Run: headless pygame with SDL's dummy video driver; simulated clock (each Clock.tick advances the game by its frame time, no real sleeping); random seed 0; keys injected as events and as key.get_pressed() state; mouse plan: one left click at the window centre at the start of phase 2, then a move to the lower-right quarter at the start of phase 3.
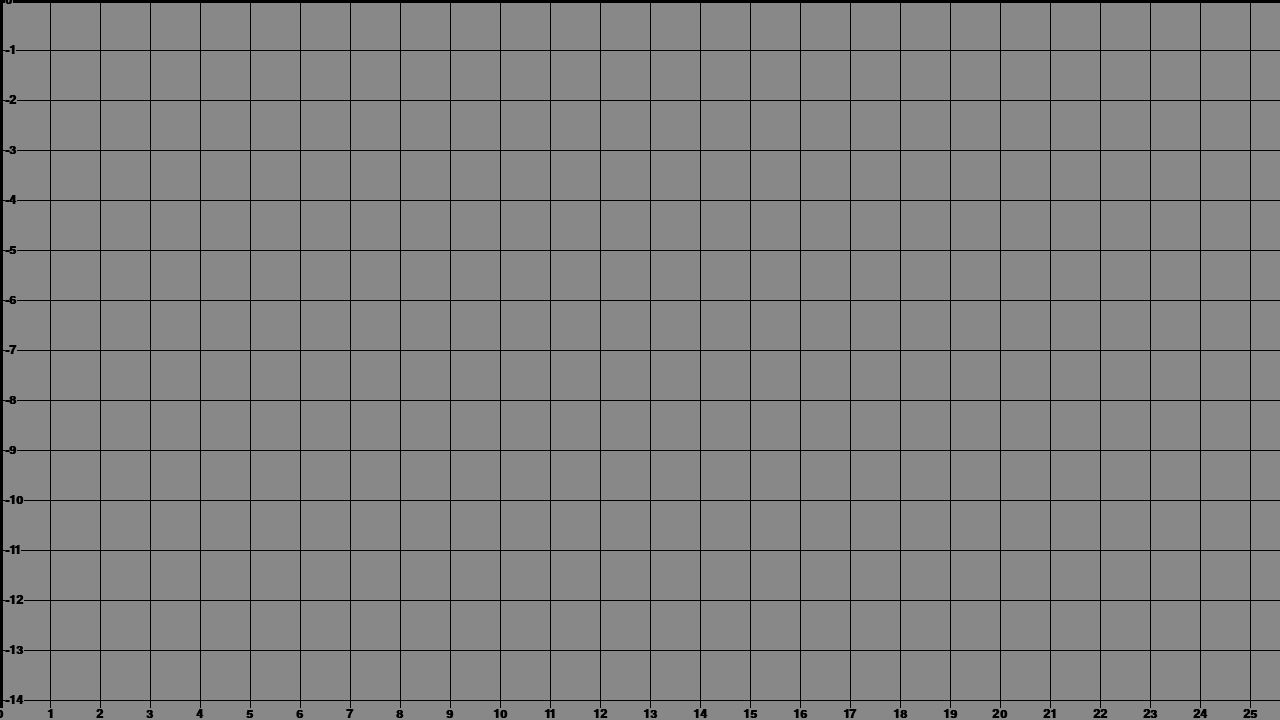
Frame 1 of 4 · flips 1–60 · no input
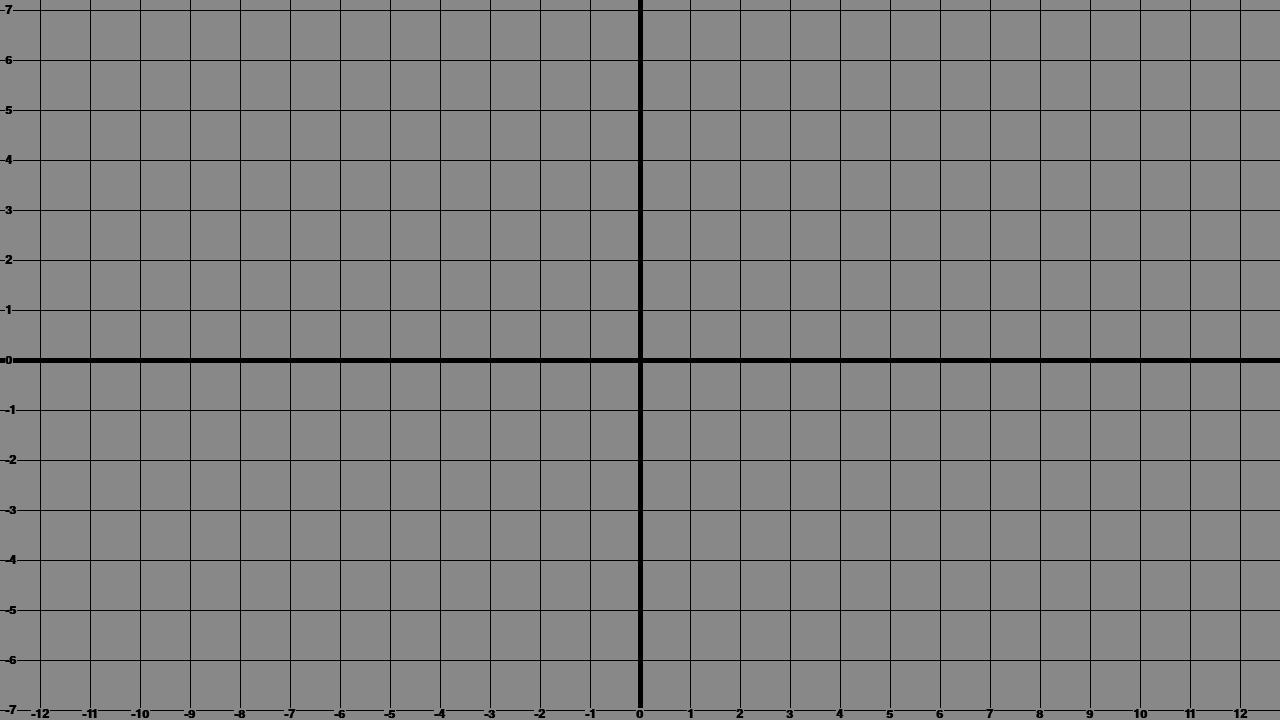
Frame 2 of 4 · flips 61–180 · clicked the window centre · tapped SPACE, RETURN · held RIGHT (→), D
Frame 3 of 4 · flips 181–300 · moved the mouse to the lower-right quarter · held DOWN (↓), S · screen unchanged from frame 2, image omitted
Frame 4 of 4 · flips 301–420 · held LEFT (←), A, UP (↑), W · screen unchanged from frame 3, image omitted

The pygame program that drew these frames:

import pygame
import sys


class Grid:
    def __init__(self, surface):
        self.resized = False
        self.surface = surface

        self.current_x = 0
        self.current_y = 0

        self.cell_size = 50
        self.xnlines = (self.surface.get_rect().width // self.cell_size) * 2
        self.ynlines = (self.surface.get_rect().height // self.cell_size) * 2

        self.font_size = 18
        self.font = pygame.font.SysFont('couriernew', self.font_size, bold=True)

    def new_hor_line(self, y_pos, width=1):
        pygame.draw.line(self.surface, BLACK, (0, y_pos), (w, y_pos), width)

    def new_vert_line(self, x_pos, width=1):
        pygame.draw.line(self.surface, BLACK, (x_pos, 0), (x_pos, h), width)

    def new_hor_num(self, y_pos, num):
        text = self.font.render(str(num), 3, BLACK)
        rect = text.get_rect(x=5, centery=y_pos)

        bg = pygame.Surface(rect.size)
        bg.fill(GRAY)

        self.surface.blit(bg, rect)
        self.surface.blit(text, rect)

    def new_vert_num(self, x_pos, num):
        text = self.font.render(str(num), 3, BLACK)
        height = text.get_rect().height
        rect = text.get_rect(centerx=x_pos, y=h - height)

        bg = pygame.Surface(rect.size)
        bg.fill(GRAY)

        self.surface.blit(bg, rect)
        self.surface.blit(text, rect)

    def update(self):
        self.xnlines = (self.surface.get_rect().width // self.cell_size) * 2
        self.ynlines = (self.surface.get_rect().height // self.cell_size) * 2
        self.resized = False

    def draw(self):
        x = self.current_x // self.cell_size
        y = self.current_y // self.cell_size

        for _ in range(-3, self.xnlines - 3):
            x_pos = int(self.current_x) - x * self.cell_size + self.cell_size * _
            width = 5 if x - _ == 0 else 1
            self.new_vert_line(x_pos, width)

        for _ in range(self.ynlines):
            y_pos = int(self.current_y) - y * self.cell_size + self.cell_size * _
            width = 5 if y - _ == 0 else 1
            self.new_hor_line(y_pos, width)

        for _ in range(-3, self.xnlines - 3):
            x_pos = int(self.current_x) - x * self.cell_size + self.cell_size * _
            self.new_vert_num(x_pos, -(x - _))

        for _ in range(-3, self.ynlines - 3):
            y_pos = int(self.current_y) - y * self.cell_size + self.cell_size * _
            self.new_hor_num(y_pos, y - _)

    def resize(self, delta):
        if delta < 0:
            # scale up
            if self.cell_size + 10 < 150:
                self.font_size += 2
                self.font = pygame.font.SysFont('couriernew', self.font_size, bold=True)

                self.cell_size += 10
                if self.font_size < 18:
                    self.xnlines -= 15
                    self.ynlines -= 15
        else:
            # scale down
            if self.cell_size - 10 > 20:
                self.font_size -= 2
                self.font = pygame.font.SysFont('couriernew', self.font_size, bold=True)

                self.cell_size -= 10
                self.xnlines += 15
                self.ynlines += 15

    def move(self, delta_x, delta_y):
        self.current_x += delta_x
        self.current_y += delta_y

    def apply_event(self, event):
        if event.type == pygame.MOUSEBUTTONDOWN:
            if event.button in (4, 5) and not self.resized:
                self.resize(event.button - 5)
        elif event.type == pygame.MOUSEMOTION and pygame.mouse.get_pressed()[0]:
            self.move(*event.rel)
        elif event.type == pygame.VIDEORESIZE:
            self.resized = True


BLACK = (0, 0, 0)
GRAY = (136, 136, 136)

pygame.init()
w, h = size = 1280, 720
screen = pygame.display.set_mode(size, pygame.RESIZABLE)

grid = Grid(screen)

clock = pygame.time.Clock()
while True:
    clock.tick(60)
    for event in pygame.event.get():
        if event.type == pygame.QUIT:
            sys.exit()
        elif event.type == pygame.VIDEORESIZE:
            w, h = size = event.size
            screen = pygame.display.set_mode(size, pygame.RESIZABLE)
        grid.apply_event(event)

    screen.fill(GRAY)
    grid.update()
    grid.draw()
    pygame.display.flip()
